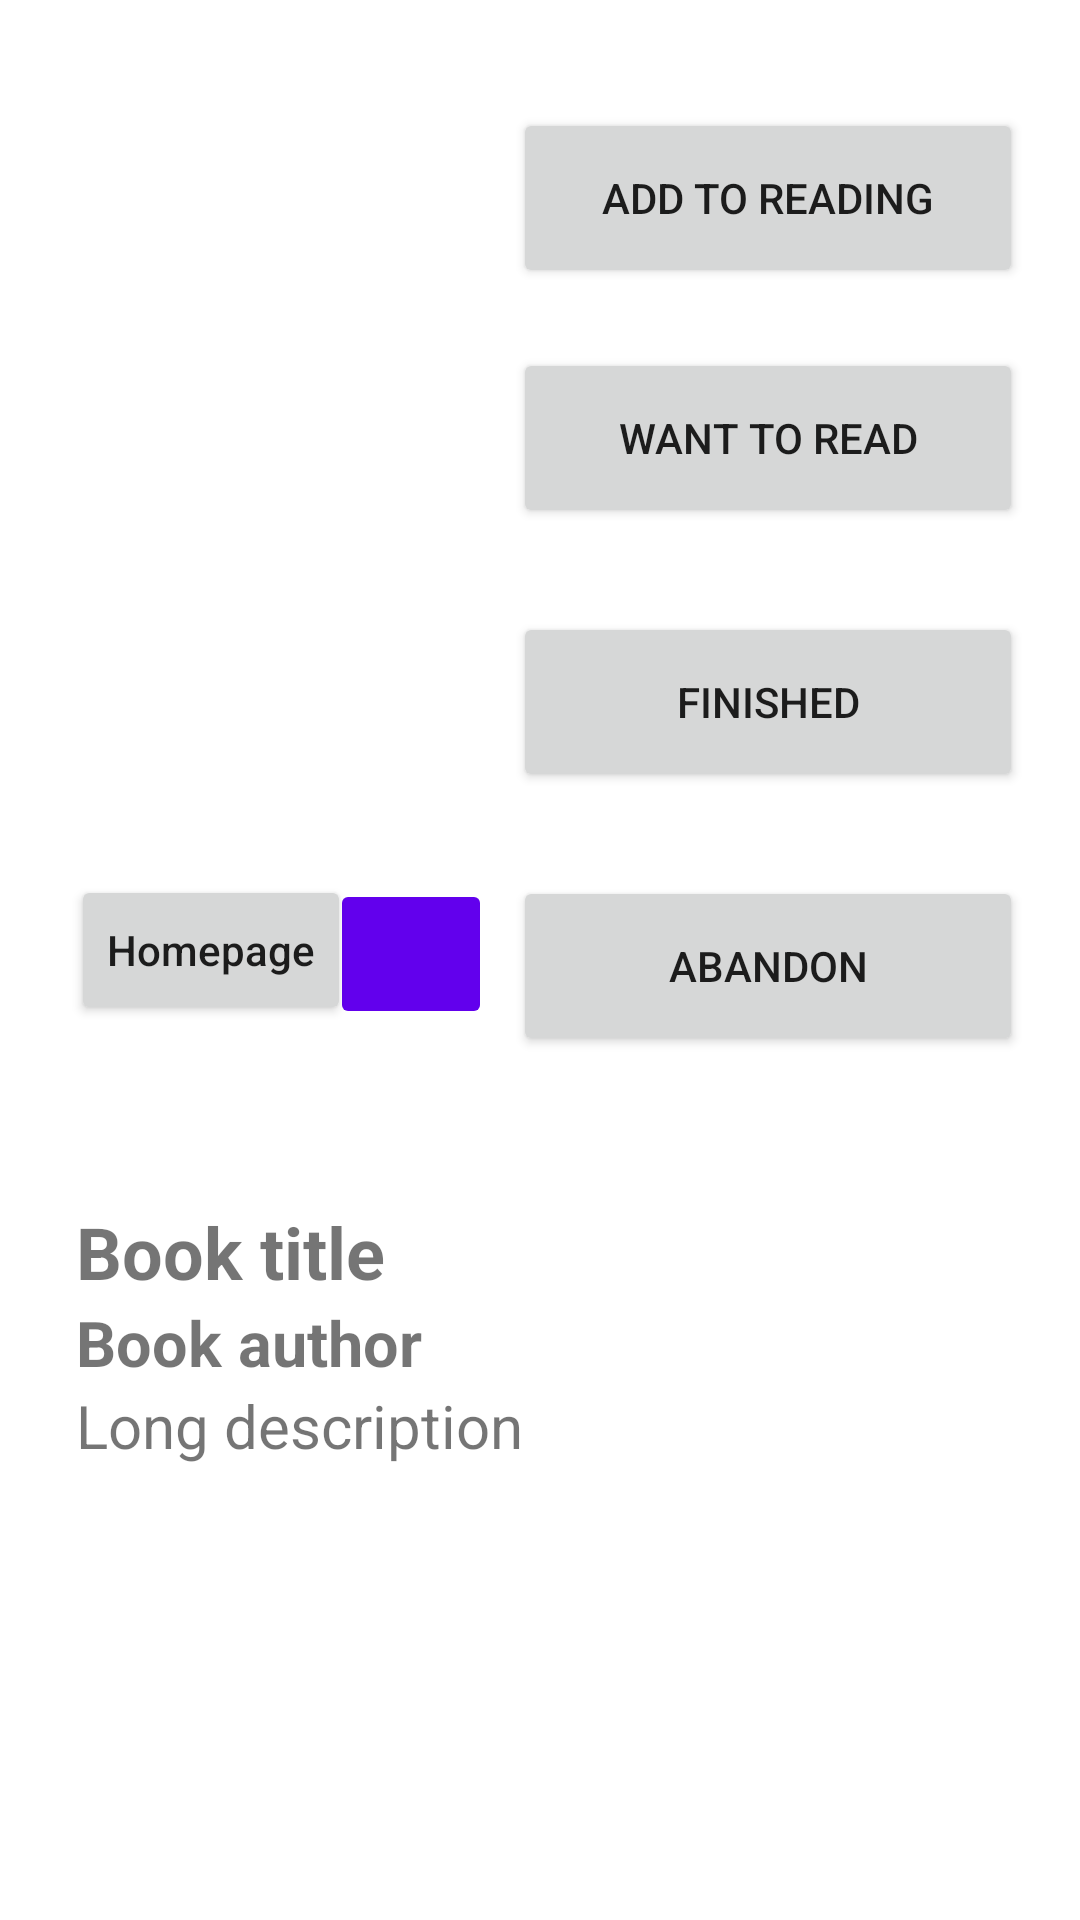

Write the Android layout XML for this screen, with the resource values it uses.
<!-- AndroidManifest.xml: application theme Theme.Bookworm -->
<!-- res/layout/activity_view_book.xml -->
<?xml version="1.0" encoding="utf-8"?>
<RelativeLayout xmlns:android="http://schemas.android.com/apk/res/android"
    xmlns:app="http://schemas.android.com/apk/res-auto"
    xmlns:tools="http://schemas.android.com/tools"
    android:layout_width="match_parent"
    android:layout_height="match_parent"
    tools:context=".ViewBookActivity">

    <ScrollView
        android:id="@+id/book_scroll_view"
        android:layout_width="match_parent"
        android:layout_height="match_parent">

        <androidx.constraintlayout.widget.ConstraintLayout
            android:layout_width="match_parent"
            android:layout_height="match_parent">

            <ImageView
                android:id="@+id/book_image"
                android:layout_width="173dp"
                android:layout_height="207dp"
                android:layout_marginStart="16dp"
                android:layout_marginTop="36dp"
                app:layout_constraintEnd_toStartOf="@+id/guideline"
                app:layout_constraintHorizontal_bias="0.529"
                app:layout_constraintStart_toStartOf="parent"
                app:layout_constraintTop_toTopOf="parent"
                tools:srcCompat="@tools:sample/avatars" />

            <Button
                android:id="@+id/btn_add_reading"
                android:layout_width="170dp"
                android:layout_height="60dp"
                android:layout_marginTop="16dp"
                android:text="Add to reading"
                app:layout_constraintEnd_toEndOf="parent"
                app:layout_constraintHorizontal_bias="0.472"
                app:layout_constraintStart_toStartOf="@+id/guideline"
                app:layout_constraintTop_toTopOf="@+id/guideline4" />

            <Button
                android:id="@+id/btn_add_interested"
                android:layout_width="170dp"
                android:layout_height="60dp"
                android:layout_marginTop="20dp"
                android:text="Want to read"
                app:layout_constraintEnd_toEndOf="@+id/btn_add_reading"
                app:layout_constraintStart_toStartOf="@+id/btn_add_reading"
                app:layout_constraintTop_toBottomOf="@+id/btn_add_reading" />

            <Button
                android:id="@+id/btn_add_finished"
                android:layout_width="170dp"
                android:layout_height="60dp"
                android:layout_marginTop="28dp"
                android:text="Finished"
                android:textAllCaps="true"
                app:layout_constraintEnd_toEndOf="@+id/btn_add_interested"
                app:layout_constraintHorizontal_bias="0.0"
                app:layout_constraintStart_toStartOf="@+id/btn_add_interested"
                app:layout_constraintTop_toBottomOf="@+id/btn_add_interested" />

            <Button
                android:id="@+id/btn_add_abandoned"
                android:layout_width="170dp"
                android:layout_height="60dp"
                android:layout_marginTop="28dp"
                android:text="Abandon"
                app:layout_constraintEnd_toEndOf="@+id/btn_add_finished"
                app:layout_constraintHorizontal_bias="1.0"
                app:layout_constraintStart_toStartOf="@+id/btn_add_finished"
                app:layout_constraintTop_toBottomOf="@+id/btn_add_finished" />

            <androidx.constraintlayout.widget.Guideline
                android:id="@+id/guideline"
                android:layout_width="wrap_content"
                android:layout_height="wrap_content"
                android:orientation="vertical"
                app:layout_constraintGuide_end="206dp" />

            <androidx.constraintlayout.widget.Guideline
                android:id="@+id/guideline2"
                android:layout_width="wrap_content"
                android:layout_height="wrap_content"
                android:orientation="vertical"
                app:layout_constraintGuide_begin="20dp" />

            <androidx.constraintlayout.widget.Guideline
                android:id="@+id/guideline3"
                android:layout_width="wrap_content"
                android:layout_height="wrap_content"
                android:orientation="horizontal"
                app:layout_constraintGuide_begin="365dp" />

            <androidx.constraintlayout.widget.Guideline
                android:id="@+id/guideline4"
                android:layout_width="wrap_content"
                android:layout_height="wrap_content"
                android:orientation="horizontal"
                app:layout_constraintGuide_begin="20dp" />

            <TextView
                android:id="@+id/txt_title"
                android:layout_width="wrap_content"
                android:layout_height="wrap_content"
                android:layout_marginTop="36dp"
                android:text="Book title"
                android:textSize="24sp"
                android:textStyle="bold"
                app:layout_constraintEnd_toStartOf="@+id/guideline"
                app:layout_constraintHorizontal_bias="0.172"
                app:layout_constraintStart_toStartOf="@+id/guideline2"
                app:layout_constraintTop_toTopOf="@+id/guideline3" />

            <TextView
                android:id="@+id/txt_author"
                android:layout_width="wrap_content"
                android:layout_height="wrap_content"
                android:text="Book author"
                android:textSize="21sp"
                android:textStyle="bold"
                app:layout_constraintBottom_toTopOf="@+id/txt_long_desc"
                app:layout_constraintEnd_toEndOf="@+id/txt_title"
                app:layout_constraintHorizontal_bias="0.0"
                app:layout_constraintStart_toStartOf="@+id/txt_title"
                app:layout_constraintTop_toBottomOf="@+id/txt_title"
                app:layout_constraintVertical_bias="0.0" />

            <TextView
                android:id="@+id/txt_long_desc"
                android:layout_width="wrap_content"
                android:layout_height="wrap_content"
                android:layout_marginBottom="136dp"
                android:text="Long description"
                android:textSize="20sp"
                app:layout_constraintBottom_toBottomOf="parent"
                app:layout_constraintEnd_toStartOf="@+id/guideline5"
                app:layout_constraintHorizontal_bias="0.0"
                app:layout_constraintStart_toStartOf="@+id/txt_author" />

            <androidx.constraintlayout.widget.Guideline
                android:id="@+id/guideline5"
                android:layout_width="wrap_content"
                android:layout_height="wrap_content"
                android:orientation="vertical"
                app:layout_constraintGuide_begin="392dp" />

            <androidx.constraintlayout.widget.Guideline
                android:id="@+id/guideline6"
                android:layout_width="wrap_content"
                android:layout_height="wrap_content"
                android:orientation="horizontal"
                app:layout_constraintGuide_begin="20dp" />

            <androidx.constraintlayout.widget.Guideline
                android:id="@+id/guideline7"
                android:layout_width="wrap_content"
                android:layout_height="wrap_content"
                android:orientation="horizontal"
                app:layout_constraintGuide_begin="20dp" />

            <Button
                android:id="@+id/btn_go_home"
                android:layout_width="wrap_content"
                android:layout_height="50dp"
                android:text="Homepage"
                android:textAllCaps="false"
                app:layout_constraintBottom_toTopOf="@+id/guideline3"
                app:layout_constraintEnd_toStartOf="@+id/guideline"
                app:layout_constraintHorizontal_bias="0.093"
                app:layout_constraintStart_toStartOf="@+id/guideline2"
                app:layout_constraintTop_toBottomOf="@+id/book_image"
                app:layout_constraintVertical_bias="0.675" />

            <ImageButton
                android:id="@+id/btn_delete"
                android:layout_width="54dp"
                android:layout_height="50dp"
                android:backgroundTint="#6200ED"
                android:contentDescription="Click to delete book"
                android:src="@drawable/ic_delete_button"
                app:layout_constraintBottom_toTopOf="@+id/guideline3"
                app:layout_constraintEnd_toStartOf="@+id/guideline"
                app:layout_constraintHorizontal_bias="0.428"
                app:layout_constraintStart_toEndOf="@+id/btn_go_home"
                app:layout_constraintTop_toBottomOf="@+id/book_image"
                app:layout_constraintVertical_bias="0.694" />

        </androidx.constraintlayout.widget.ConstraintLayout>

    </ScrollView>


</RelativeLayout>
<!-- resources referenced by this layout -->
<resources>
  <style name="Theme.Bookworm" parent="Theme.MaterialComponents.DayNight.DarkActionBar">
          
          <item name="colorPrimary">@color/purple_500</item>
          <item name="colorPrimaryVariant">@color/purple_700</item>
          <item name="colorOnPrimary">@color/white</item>
          
          <item name="colorSecondary">@color/teal_200</item>
          <item name="colorSecondaryVariant">@color/teal_700</item>
          <item name="colorOnSecondary">@color/black</item>
          
          <item name="android:statusBarColor">?attr/colorPrimaryVariant</item>
          
      </style>
  <!-- not gathered from this repository: default colours our renderer supplied (Android Studio template values) -->
  <color name="purple_500">#FF6200EE</color>
  <color name="purple_700">#FF3700B3</color>
  <color name="teal_200">#FF03DAC5</color>
  <color name="teal_700">#FF018786</color>
  <color name="black">#FF000000</color>
  <color name="white">#FFFFFFFF</color>
</resources>
